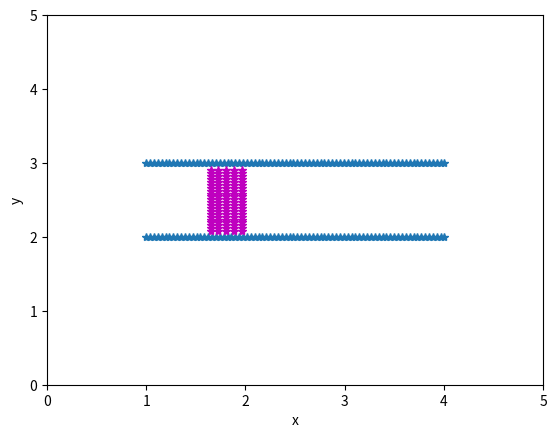

Source code (Python):
'''-------------------------------------------------------------------------

 IB2d is an Immersed Boundary Code (IB) for solving fully coupled non-linear 
 	fluid-structure interaction models. This version of the code is based off of
	Peskin's Immersed Boundary Method Paper in Acta Numerica, 2002.

 Author: Nicholas A. Battista
 Email:  nick.battista@unc.edu
 Date Created: May 27th, 2015\
 Python 3.5 port by: Christopher Strickland
 Institution: UNC-CH

 This code is capable of creating Lagrangian Structures using:
 	1. Springs
 	2. Beams (*torsional springs)
 	3. Target Points
	4. Muscle-Model (combined Force-Length-Velocity model, "HIll+(Length-Tension)")

 One is able to update those Lagrangian Structure parameters, e.g., 
 spring constants, resting lengths, etc
 
 There are a number of built in Examples, mostly used for teaching purposes. 
 
 If you would like us to add a specific muscle model, 
 please let Nick (nick.battista@unc.edu) know.
 ----------------------------------------------------------------------------'''

import numpy as np
from math import cos, sin, pi, sqrt
import matplotlib.pyplot as plt

################################################################################
#
# FUNCTION: creates the HEART-TUBE-EXAMPLE geometry and prints associated input files
#
################################################################################

def HeartTube():

    #
    # Grid Parameters (MAKE SURE MATCHES IN input2d !!!)
    #
    Nx =  64         # # of Eulerian Grid Pts. in x-Direction (MUST BE EVEN!!!)
    Ny =  64         # # of Eulerian Grid Pts. in y-Direction (MUST BE EVEN!!!)
    Lx = 5.0         # Length of Eulerian Grid in x-Direction
    Ly = 5.0         # Length of Eulerian Grid in y-Direction


    # Immersed Structure Geometric / Dynamic Parameters #
    ds = Lx/(2*Nx)  # Lagrangian Spacing
    d = 1.0         # Diameter of the tube
    L = 3.0         # Length of the heart-tube
    struct_name = 'HeartTube' # Name for .vertex, .spring, etc files.


    # Call function to construct geometry
    xLag,yLag = give_Me_Immsersed_Boundary_Geometry(ds,L,d,Lx,Ly)
    xT,yT = give_Me_Tracer_Points(ds,0.5,2.5,2.5,d,L)


    # Plot Geometry to test
    plt.plot(xLag[0:int(xLag.size/2)],yLag[0:int(yLag.size/2)],'r-')
    plt.plot(xLag[int(xLag.size/2):],yLag[int(yLag.size/2):],'r-')
    plt.plot(xLag,yLag,'*')
    plt.plot(xT,yT,'m*')
    plt.xlabel('x'); plt.ylabel('y')
    plt.axis([0, Lx, 0, Ly])
    plt.show(block=True)


    # Prints .vertex file!
    print_Lagrangian_Vertices(xLag,yLag,struct_name)

    # Prints .tracer file!
    print_Lagrangian_Tracers(xT,yT,struct_name)

    # Prints .spring file!
    k_Spring = 1e7
    print_Lagrangian_Springs(xLag,k_Spring,ds,d,struct_name)

    # Prints .muscle file!
    #LFO = d; SK = 0.3; a = 0.25; b = 4.0; Fmax = 1e5;
    #print_Lagrangian_Muscles(xLag,LFO,SK,a,b,Fmax,struct_name)


    # Prints .beam file!
    k_Beam = 7.5e7; C = 0.0
    print_Lagrangian_Beams(xLag,k_Beam,C,struct_name)


    # Prints .target file!
    k_Target = 1e6
    print_Lagrangian_Target_Pts(xLag,k_Target,struct_name)

########################################################################
#
# FUNCTION: prints VERTEX points to a file called <structure>.vertex
#
########################################################################

def print_Lagrangian_Vertices(xLag,yLag,struct_name):

    N = len(xLag)
    
    with open(struct_name + '.vertex', 'w') as vertex_fid:
        vertex_fid.write('{0}\n'.format(N))

        #Loops over all Lagrangian Pts.
        for s in range(N):
            X_v = xLag[s]
            Y_v = yLag[s]
            vertex_fid.write('{0:1.16e} {1:1.16e}\n'.format(X_v, Y_v))
    
########################################################################
#
# FUNCTION: prints TRACER points to a file called <structure>.vertex
#
########################################################################

def print_Lagrangian_Tracers(xLag,yLag,struct_name):

    N = len(xLag)
    
    with open(struct_name + '.tracer', 'w') as tracer_fid:
        tracer_fid.write('{0}\n'.format(N))

        #Loops over all Lagrangian Pts.
        for s in range(N):
            X_v = xLag[s]
            Y_v = yLag[s]
            tracer_fid.write('{0:1.16e} {1:1.16e}\n'.format(X_v, Y_v))
    
########################################################################
#
# FUNCTION: prints TARGET points to a file called <structure>.vertex
#
########################################################################

def print_Lagrangian_Target_Pts(xLag,k_Target,struct_name):

    N = len(xLag) # Total Number of Lagrangian Pts
    num = 1       # Number of target points on each end

    with open(struct_name + '.target', 'w') as target_fid:
        target_fid.write('{0}\n'.format(4*num))
    
        #Left Bottom Target Points
        for s in range(num):
            target_fid.write('{0} {1:1.16e}\n'.format(s, k_Target))
        
        #Right Bottom Target Points
        for s in range(int(N/2-num),int(N/2)):
            target_fid.write('{0} {1:1.16e}\n'.format(s, k_Target))
        
        #Left Top Target Points
        for s in range(int(N/2),int((N/2)+num)):
            target_fid.write('{0} {1:1.16e}\n'.format(s, k_Target))
        
        #Right Top Target Points
        for s in range(N-num,N):
            target_fid.write('{0} {1:1.16e}\n'.format(s, k_Target))
    
    
################################################################################
#
# FUNCTION: prints BEAM (Torsional Spring) points to a file called rubberband.beam
#
################################################################################

def print_Lagrangian_Beams(xLag,k_Beam,C,struct_name):

    # k_Beam: beam stiffness
    # C: beam curvature
    
    N = len(xLag) # NOTE: Total number of beams = Number of Total Lag Pts. - 2

    with open(struct_name + '.beam','w') as beam_fid:

        beam_fid.write('{0:d}\n'.format(N-4))

        #spring_force = kappa_spring*ds/(ds**2)

        #BEAMS BETWEEN VERTICES
        for s in range(1,N-1):
            if s <= N/2-2:
                # Bottom of tube
                beam_fid.write('{0:d} {1:d} {2:d} {3:1.16e} {4:1.16e}\n'.format(\
                s-1, s, s+1, k_Beam, C ))
            elif ( ( s >= N/2+1 ) and ( s <= N-2 ) ):
                # Top of Tube
                beam_fid.write('{0:d} {1:d} {2:d} {3:1.16e} {4:1.16e}\n'.format(\
                s-1, s, s+1, k_Beam, C ))
    
########################################################################
#
# FUNCTION: prints MUSCLE points to a file called "struct_name".muscle
#
########################################################################

def print_Lagrangian_Muscles(xLag,LFO,SK,a,b,Fmax,struct_name):

    N = len(xLag) #Number of Lagrangian Pts. Total
    
    with open(struct_name + '.muscle','w') as muscle_fid:
        muscle_fid.write('{0:d}\n'.format(N/2-2))

        #spring_force = kappa_spring*ds/(ds**2)

        #MUSCLES BETWEEN VERTICES
        for s in range(1,N/2-1):
            muscle_fid.write('{0:d} {1:d} {2:1.16e} {3:1.16e} {4:1.16e}' + 
            ' {5:1.16e} {6:1.16e}\n'.format(s,s+N/2,LFO,SK,a,b,Fmax))


########################################################################
#
# FUNCTION: prints SPRING points to a file called rubberband.spring
#
########################################################################

def print_Lagrangian_Springs(xLag,k_Spring,ds_Rest,d,struct_name):

    N = len(xLag)
    
    with open(struct_name + '.spring', 'w') as spring_fid:
        #(N-2) btwn adajcent Lag. Pts, (N/2) btwn opposite sides of HT
        spring_fid.write('{0}\n'.format(N-2 + N/2))

        #spring_force = kappa_spring*ds/(ds**2);

        #SPRINGS BETWEEN VERTICES
        for s in range(N):
            if s < N/2-1:
                spring_fid.write('{0:d} {1:d} {2:1.16e} {3:1.16e}\n'.format(\
                s, s+1, k_Spring, ds_Rest))
            elif ( ( s >= N/2 ) and ( s < N-1 ) ):
                spring_fid.write('{0:d} {1:d} {2:1.16e} {3:1.16e}\n'.format(\
                s, s+1, k_Spring, ds_Rest))
                
        for s in range(int(N/2)):
            spring_fid.write('{0:d} {1} {2:1.16e} {3:1.16e}\n'.format(\
                s, s+N/2, k_Spring/100, d))
    

########################################################################
#
# FUNCTION: creates the Lagrangian structure geometry
#
########################################################################

def give_Me_Immsersed_Boundary_Geometry(ds,L,d,Lx,Ly):

    # The immsersed structure is a straight heart-tube #
    # Constructs x-Values for bottom of tube
    x1 = np.concatenate((np.arange(-L/2,L/2,ds),[L/2]))
    # Constructs y-Values for bottom of tube
    y1 = -d/2*np.ones(x1.size) 

    x2 = np.array(x1)   # Constructs x-Values for top of tube
    y2 = -np.array(y1)  # Constructs y-Values for top of tube

    x1 = x1 + Lx/2      # Shift into correct box
    x2 = x2 + Lx/2      # Shift into correct box

    y1 = y1 + Ly/2      # Shift into correct box
    y2 = y2 + Ly/2      # Shift into correct box

    xLag = np.concatenate((x1, x2))
    yLag = np.concatenate((y1, y2))

    return (xLag,yLag)

########################################################################
#
# FUNCTION: gives Tracer (x,y) locations (arbitrarily set)
#
########################################################################

def give_Me_Tracer_Points(ds,r,x0,y0,w,L):

    xR = x0 - r -ds
    xRM= xR-2*ds
    xM = xR-4*ds
    xLM= xR-6*ds
    xL = xR-8*ds

    y = np.arange(y0-w/2+2*ds,y0+w/2-2*ds,ds)

    xR = xR*np.ones(y.size)
    xRM= xRM*np.ones(y.size)
    xM = xM*np.ones(y.size)
    xLM= xLM*np.ones(y.size)
    xL = xL*np.ones(y.size)

    xT = np.concatenate((xR, xRM, xM, xLM, xL))
    yT = np.concatenate((y, y, y, y, y))

    return (xT,yT)

if __name__ == "__main__":
    HeartTube()
